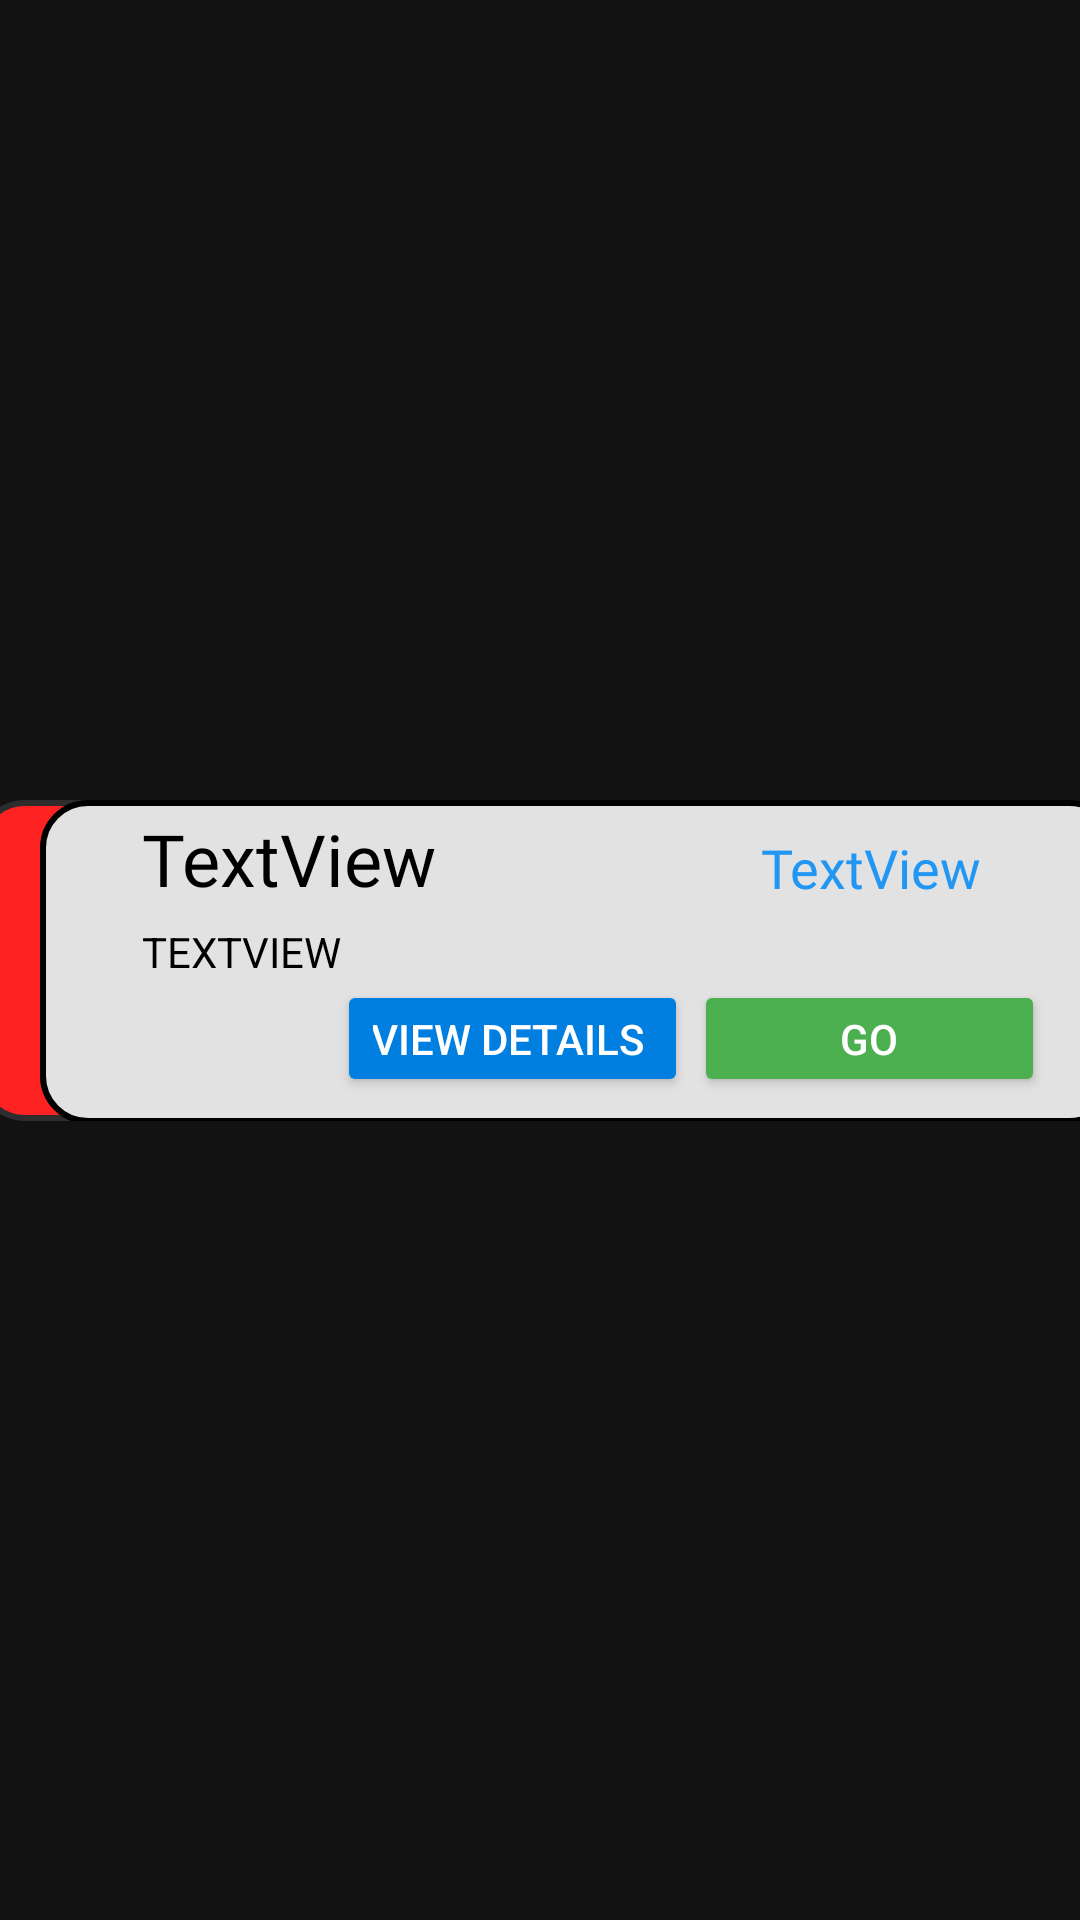

Write the Android layout XML for this screen, with the resource values it uses.
<!-- AndroidManifest.xml: application theme Theme.KeralavisionTaskOrganizer -->
<!-- res/layout/technician_complaint_item.xml -->
<?xml version="1.0" encoding="utf-8"?>
<androidx.constraintlayout.widget.ConstraintLayout xmlns:android="http://schemas.android.com/apk/res/android"
    xmlns:app="http://schemas.android.com/apk/res-auto"
    xmlns:tools="http://schemas.android.com/tools"
    android:layout_width="match_parent"
    android:layout_height="120dp">

    <androidx.constraintlayout.widget.ConstraintLayout
        android:id="@+id/teprioritycolorchecklayout"
        android:layout_width="380dp"
        android:layout_height="107dp"
        android:layout_marginStart="32dp"
        android:layout_marginTop="1dp"
        android:layout_marginEnd="32dp"

        android:layout_marginBottom="1dp"

        android:background="@drawable/task_priority_color"
        app:layout_constraintBottom_toBottomOf="parent"
        app:layout_constraintEnd_toEndOf="parent"
        app:layout_constraintHorizontal_bias="0.478"
        app:layout_constraintStart_toStartOf="parent"
        app:layout_constraintTop_toTopOf="parent">

        <androidx.constraintlayout.widget.ConstraintLayout
            android:layout_width="359dp"
            android:layout_height="108dp"
            android:layout_marginStart="8dp"
            android:background="@drawable/rounded_background"
            app:layout_constraintBottom_toBottomOf="parent"
            app:layout_constraintEnd_toEndOf="parent"
            app:layout_constraintHorizontal_bias="1.0"
            app:layout_constraintStart_toStartOf="parent"
            app:layout_constraintTop_toTopOf="parent">

            <Button
                android:id="@+id/TechniciannewcomplaintAssainToAPersonButton"
                android:layout_width="117dp"
                android:layout_height="39dp"
                android:layout_marginStart="11dp"
                android:layout_marginTop="17dp"
                android:layout_marginEnd="24dp"
                android:layout_marginBottom="10dp"
                android:backgroundTint="#4CAF50"
                android:text="GO"
                android:textColor="@color/white"

                app:layout_constraintBottom_toBottomOf="parent"
                app:layout_constraintEnd_toEndOf="parent"
                app:layout_constraintStart_toEndOf="@+id/ViewDetailsButton"
                app:layout_constraintTop_toBottomOf="@+id/tewhichTaskAllTaskTextView"
                app:layout_constraintVertical_bias="0.0" />

            <TextView
                android:id="@+id/tenameNewConnectiontextview"
                android:layout_width="163dp"
                android:layout_height="33dp"
                android:layout_marginStart="34dp"
                android:layout_marginTop="11dp"
                android:layout_marginEnd="267dp"
                android:layout_marginBottom="76dp"
                android:fontFamily="@font/alatsi"
                android:text="TextView"
                android:textColor="@color/black"
                android:textSize="24sp"
                app:layout_constraintBottom_toBottomOf="parent"
                app:layout_constraintEnd_toEndOf="parent"
                app:layout_constraintHorizontal_bias="0.0"
                app:layout_constraintStart_toStartOf="parent"
                app:layout_constraintTop_toTopOf="parent"
                app:layout_constraintVertical_bias="0.666" />

            <TextView
                android:id="@+id/tewhichTaskAllTaskTextView"
                android:layout_width="100dp"
                android:layout_height="41dp"
                android:layout_marginTop="32dp"
                android:layout_marginEnd="32dp"
                android:layout_marginBottom="65dp"
                android:fontFamily="@font/amaranth"
                android:gravity="center"
                android:text="TextView"
                android:textColor="#2196F3"
                android:textSize="18sp"

                app:layout_constraintBottom_toBottomOf="parent"
                app:layout_constraintEnd_toEndOf="parent"
                app:layout_constraintHorizontal_bias="1.0"
                app:layout_constraintStart_toEndOf="@+id/tenameNewConnectiontextview"
                app:layout_constraintTop_toTopOf="parent"
                app:layout_constraintVertical_bias="1.0" />

            <TextView
                android:id="@+id/teaddressNewConnectionAllTaskTextView"
                android:layout_width="160dp"
                android:layout_height="27dp"
                android:layout_marginStart="34dp"
                android:layout_marginEnd="259dp"
                android:layout_marginBottom="40dp"
                android:text="TextView"
                android:textAllCaps="true"
                android:textColor="@color/black"
                app:layout_constraintBottom_toBottomOf="parent"
                app:layout_constraintEnd_toEndOf="parent"
                app:layout_constraintHorizontal_bias="0.0"
                app:layout_constraintStart_toStartOf="parent"
                app:layout_constraintTop_toBottomOf="@+id/tenameNewConnectiontextview"
                app:layout_constraintVertical_bias="1.0"
                tools:fontFamily="@font/alatsi"
                tools:textColor="#009688" />

            <Button
                android:id="@+id/TechnicianViewDetailsButton"
                android:layout_width="117dp"
                android:layout_height="39dp"
                android:layout_marginTop="17dp"
                android:layout_marginBottom="10dp"
                android:backgroundTint="#017FE1"
                android:text="View Details "
                android:textColor="@color/white"
                app:layout_constraintBottom_toBottomOf="parent"

                app:layout_constraintEnd_toEndOf="parent"
                app:layout_constraintHorizontal_bias="0.409"
                app:layout_constraintStart_toStartOf="parent"
                app:layout_constraintTop_toBottomOf="@+id/tewhichTaskAllTaskTextView"
                app:layout_constraintVertical_bias="0.0" />

        </androidx.constraintlayout.widget.ConstraintLayout>
    </androidx.constraintlayout.widget.ConstraintLayout>
</androidx.constraintlayout.widget.ConstraintLayout>
<!-- resources referenced by this layout -->
<resources>
  <!-- drawable rounded_background (drawable) -->
  <?xml version="1.0" encoding="utf-8"?>
  <shape xmlns:android="http://schemas.android.com/apk/res/android">
      <corners android:radius="15dp" />
      <stroke
          android:color="@color/black"
          android:width="2dp" />
      <solid android:color="#E2E2E2" />
  </shape>
  <!-- drawable task_priority_color (drawable) -->
  <?xml version="1.0" encoding="utf-8"?>
  <shape xmlns:android="http://schemas.android.com/apk/res/android">
      <corners android:radius="15dp" />
      <stroke
          android:color="#2D2D2D"
          android:width="2dp" />
      <solid android:color="#FF2222" />
  </shape>
  <style name="Theme.KeralavisionTaskOrganizer" parent="Theme.MaterialComponents.NoActionBar">
          
          <item name="colorPrimary">#FFEB3B</item>
          <item name="colorPrimaryVariant">@color/black</item>
          <item name="colorOnPrimary">@color/white</item>
          
          <item name="colorSecondary">@color/teal_200</item>
          <item name="colorSecondaryVariant">@color/teal_700</item>
          <item name="colorOnSecondary">@color/black</item>
          
          <item name="android:statusBarColor">?attr/colorPrimaryVariant</item>
          
      </style>
  <!-- not gathered from this repository: default colours our renderer supplied (Android Studio template values) -->
  <color name="teal_200">#FF03DAC5</color>
  <color name="teal_700">#FF018786</color>
  <color name="black">#FF000000</color>
  <color name="white">#FFFFFFFF</color>
</resources>
